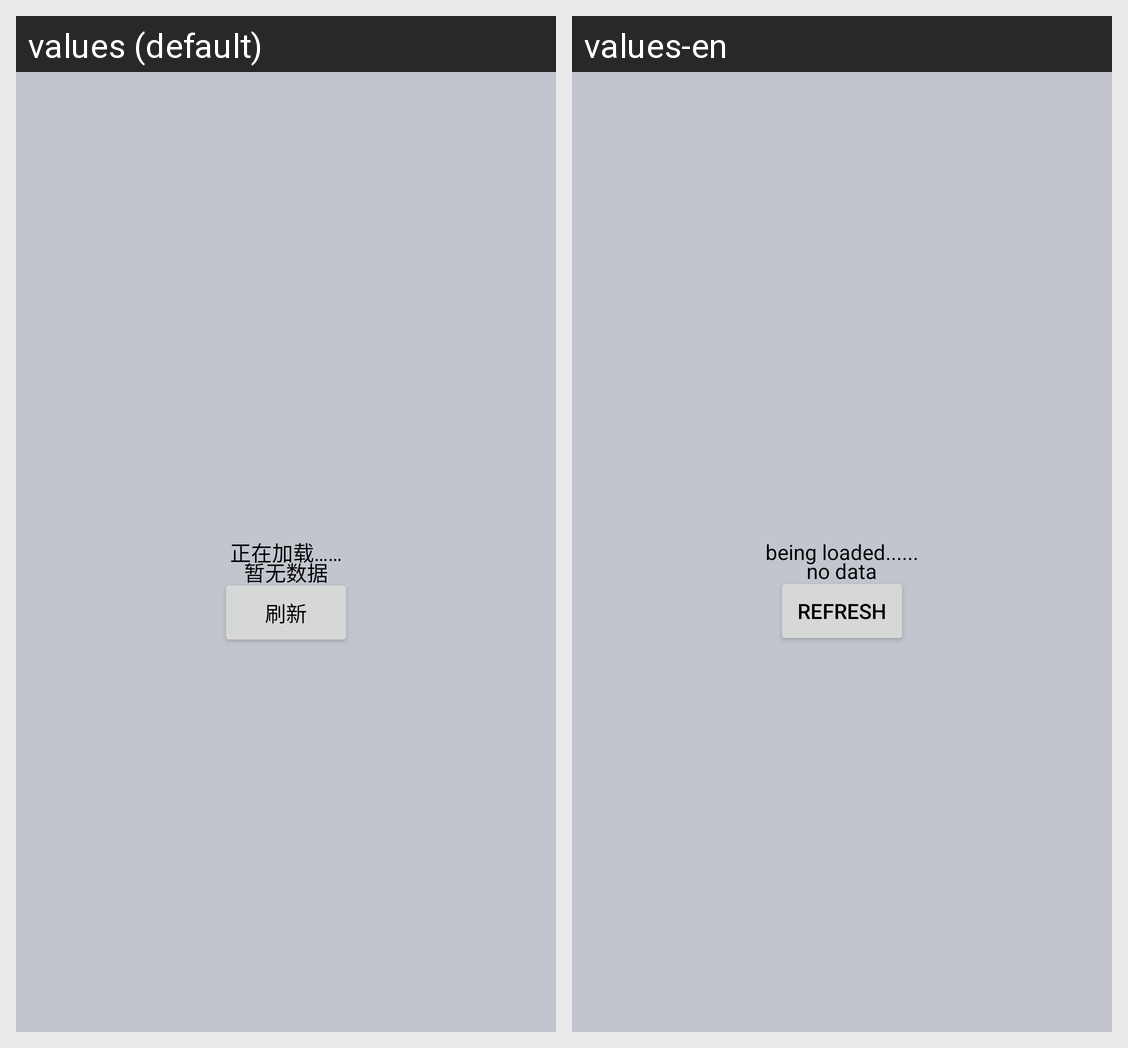

Here is an Android app screen in its default locale and in the app's own translations. Write out the translated-string differences for the strings that appear on this screen.
Android screen res/layout/layout_default_loading.xml rendered under 2 locales, left to right: values (default), values-en. Device: Nexus 5 (rendered at 1080×1920; each locale shown at half size, 540×960, under a caption strip naming it); theme AppTheme.
Strings drawn on this screen, with the default value and each locale's value (text and hints the layout hard-codes, and strings that could not be matched under every locale, appear in the picture but are not listed):

header_hint_loading
  values: 正在加载……
  values-en: being loaded......

loading_refresh
  values: 刷新
  values-en: refresh

loading_click_refresh
  values: 点击刷新
  values-en: Click refresh

lading_empty
  values: 暂无数据
  values-en: no data
